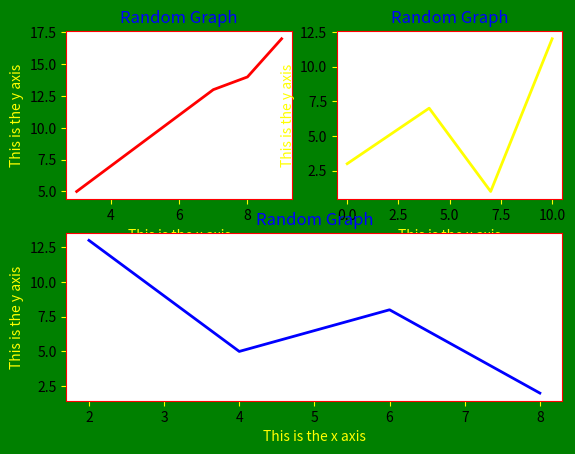

This chart was generated by the following Python code:
import matplotlib
import matplotlib.pyplot as pt

fig = pt.figure()
rect = fig.patch
rect.set_facecolor('green')
x=[3,7,8,9]
y=[5,13,14,17]
x2=[0,4,7,10]
y2=[3,7,1,12]
x3=[2,4,6,8]
y3=[13,5,8,2]


graph1 = fig.add_subplot(2,2,1)
graph1.plot(x,y,'red',linewidth=2.0)
graph1.tick_params(axis="x",color="yellow")
graph1.tick_params(axis="y",color="yellow")
graph1.spines["top"].set_color('r')
graph1.spines["left"].set_color('r')
graph1.spines["right"].set_color('r')
graph1.spines["bottom"].set_color('r')
graph1.set_title('Random Graph', color='blue')
graph1.set_xlabel('This is the x axis',color='yellow')
graph1.set_ylabel('This is the y axis',color='yellow')


graph2 = fig.add_subplot(2,2,2)
graph2.plot(x2,y2,'yellow',linewidth=2.0)

graph2.tick_params(axis="x",color="yellow")
graph2.tick_params(axis="y",color="yellow")
graph2.spines["top"].set_color('r')
graph2.spines["left"].set_color('r')
graph2.spines["right"].set_color('r')
graph2.spines["bottom"].set_color('r')
graph2.set_title('Random Graph', color='blue')
graph2.set_xlabel('This is the x axis',color='yellow')
graph2.set_ylabel('This is the y axis',color='yellow')

graph3 = fig.add_subplot(2,1,2)
graph3.plot(x3,y3,'blue',linewidth=2.0)

graph3.tick_params(axis="x",color="yellow")
graph3.tick_params(axis="y",color="yellow")
graph3.spines["top"].set_color('r')
graph3.spines["left"].set_color('r')
graph3.spines["right"].set_color('r')
graph3.spines["bottom"].set_color('r')
graph3.set_title('Random Graph', color='blue')
graph3.set_xlabel('This is the x axis',color='yellow')
graph3.set_ylabel('This is the y axis',color='yellow')

pt.show()